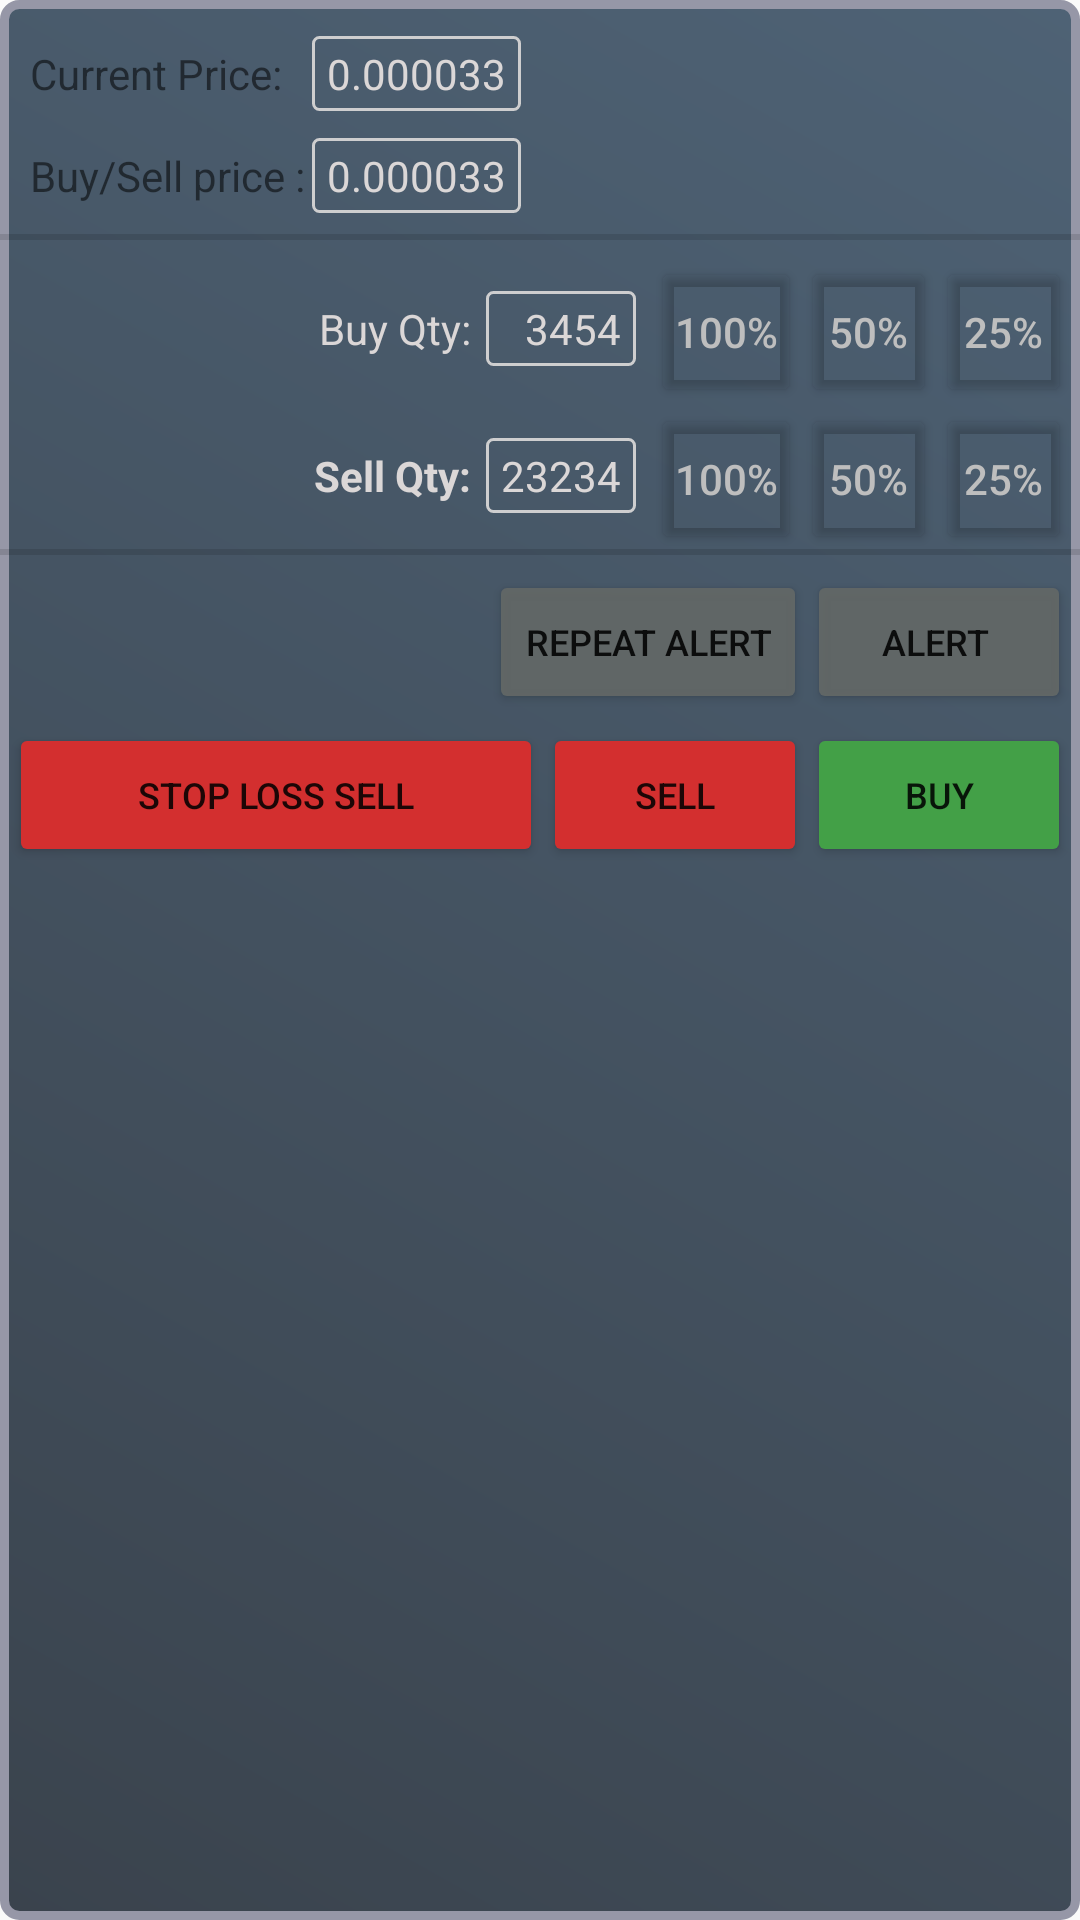

Produce the Android XML layout that renders to this screen, including the resource entries it uses.
<!-- AndroidManifest.xml: application theme Theme.AppCompat.Light.NoActionBar -->
<!-- res/layout/buy_dialog.xml -->
<RelativeLayout xmlns:android="http://schemas.android.com/apk/res/android"
    xmlns:app="http://schemas.android.com/apk/res-auto"
    xmlns:tools="http://schemas.android.com/tools"
    android:layout_width="wrap_content"
    android:layout_height="wrap_content"
    android:layout_marginStart="5dp"
    android:animateLayoutChanges="false"
    android:background="@drawable/border_gradient"
    android:clipChildren="false">

    <Button
        android:id="@+id/limit_sell_id"
        android:layout_width="wrap_content"
        android:layout_height="wrap_content"
        android:layout_alignBaseline="@id/buy_id"
        android:layout_alignParentStart="true"
        android:layout_alignParentBottom="false"
        android:layout_marginStart="3dp"
        android:layout_toLeftOf="@id/sell_id"
        android:backgroundTint="@color/RD"
        android:clickable="true"
        android:focusable="true"
        android:text="@string/stop_loss_sell"
        android:textSize="12sp" />

    <Button
        android:id="@+id/buy_id"
        android:layout_width="wrap_content"
        android:layout_height="wrap_content"
        android:layout_below="@id/alert_id"
        android:layout_alignLeft="@id/alert_id"
        android:layout_alignParentEnd="false"
        android:layout_alignParentRight="true"
        android:layout_alignParentBottom="false"
        android:layout_marginRight="3dp"
        android:backgroundTint="#43A047"
        android:clickable="true"
        android:elegantTextHeight="false"
        android:focusable="true"
        android:text="@string/buy"
        android:textSize="12sp"
        tools:ignore="RtlHardcoded" />

    <Button
        android:id="@+id/sell_id"
        android:layout_width="wrap_content"
        android:layout_height="wrap_content"
        android:layout_alignBaseline="@id/buy_id"
        android:layout_alignParentBottom="false"
        android:layout_toLeftOf="@id/buy_id"
        android:backgroundTint="@color/RD"
        android:clickable="true"
        android:focusable="true"
        android:text="@string/sell"
        android:textSize="12sp" />

    <Button
        android:id="@+id/total_id"
        android:layout_width="50dp"
        android:layout_height="50dp"
        android:layout_alignBaseline="@id/tbuy_items"
        android:layout_alignParentBottom="false"
        android:layout_toStartOf="@id/total_id2"
        android:backgroundTint="@android:color/transparent"
        android:padding="0dp"
        android:text="@string/_100"
        android:textColor="@android:color/secondary_text_light_nodisable" />

    <Button
        android:id="@+id/total_id2"
        android:layout_width="45dp"
        android:layout_height="50dp"
        android:layout_alignBaseline="@id/tbuy_items"
        android:layout_alignParentEnd="false"
        android:layout_alignParentBottom="false"
        android:layout_toStartOf="@id/total_id3"
        android:backgroundTint="@android:color/transparent"
        android:padding="0dp"
        android:text="@string/_50"
        android:textColor="@android:color/secondary_text_light_nodisable" />

    <Button
        android:id="@+id/total_id3"
        android:layout_width="45dp"
        android:layout_height="50dp"
        android:layout_alignBaseline="@id/tbuy_items"
        android:layout_alignParentEnd="true"
        android:layout_alignParentBottom="false"
        android:layout_marginEnd="3dp"
        android:backgroundTint="@android:color/transparent"
        android:padding="0dp"
        android:text="@string/_25"
        android:textColor="@android:color/secondary_text_light_nodisable" />

    <Button
        android:id="@+id/total_id4"
        android:layout_width="50dp"
        android:layout_height="50dp"
        android:layout_alignBaseline="@id/tsell_items"
        android:layout_alignStart="@id/total_id"
        android:layout_alignParentBottom="false"
        android:layout_marginStart="0dp"
        android:layout_marginEnd="0dp"
        android:layout_marginBottom="0dp"
        android:backgroundTint="@android:color/transparent"
        android:padding="0dp"
        android:text="@string/_100"
        android:textColor="@android:color/secondary_text_light_nodisable" />

    <Button
        android:id="@+id/total_id5"
        android:layout_width="45dp"
        android:layout_height="50dp"
        android:layout_alignBaseline="@id/tsell_items"
        android:layout_alignStart="@id/total_id2"
        android:layout_alignParentBottom="false"
        android:layout_marginStart="0dp"
        android:layout_marginBottom="0dp"
        android:backgroundTint="@android:color/transparent"
        android:padding="0dp"
        android:paddingStart="0dp"
        android:text="@string/_50"
        android:textColor="@android:color/secondary_text_light_nodisable"
        tools:ignore="RtlSymmetry" />

    <Button
        android:id="@+id/total_id6"
        android:layout_width="45dp"
        android:layout_height="50dp"
        android:layout_alignBaseline="@id/tsell_items"
        android:layout_alignStart="@id/total_id3"
        android:layout_alignParentEnd="false"
        android:layout_alignParentBottom="false"
        android:layout_marginStart="0dp"
        android:layout_marginEnd="3dp"
        android:layout_marginBottom="0dp"
        android:backgroundTint="@android:color/transparent"
        android:padding="0dp"
        android:paddingStart="0dp"
        android:text="@string/_25"
        android:textColor="@android:color/secondary_text_light_nodisable"
        tools:ignore="RtlSymmetry" />

    <TextView
        android:id="@+id/tcurrent_price"
        android:layout_width="wrap_content"
        android:layout_height="wrap_content"
        android:layout_alignParentBottom="false"
        android:layout_marginStart="10dp"
        android:layout_marginTop="15dp"
        android:text="@string/current_price" />

    <TextView
        android:id="@+id/tbuy_price"
        android:layout_width="wrap_content"
        android:layout_height="wrap_content"
        android:layout_below="@id/tcurrent_price"
        android:layout_alignStart="@id/tcurrent_price"
        android:layout_alignParentBottom="false"
        android:layout_marginTop="15dp"
        android:text="@string/buy_sell_price" />

    <TextView
        android:id="@+id/tbuy_items"
        android:layout_width="wrap_content"
        android:layout_height="wrap_content"
        android:layout_below="@id/divider"
        android:layout_alignParentBottom="false"
        android:layout_marginTop="15dp"
        android:layout_marginEnd="5dp"
        android:layout_toStartOf="@id/buy_items"
        android:text="@string/buy_qty"
        android:textColor="#DBD7D7" />

    <TextView
        android:id="@+id/tsell_items"
        android:layout_width="wrap_content"
        android:layout_height="wrap_content"
        android:layout_below="@id/tbuy_items"
        android:layout_alignParentBottom="false"
        android:layout_marginTop="30dp"
        android:layout_marginEnd="5dp"
        android:layout_toStartOf="@id/sell_items"
        android:text="@string/sell_qty"
        android:textColor="#DBD7D7"
        android:textStyle="bold" />

    <TextView
        android:id="@+id/current_price"
        android:layout_width="wrap_content"
        android:layout_height="wrap_content"
        android:layout_alignBaseline="@id/tcurrent_price"
        android:layout_alignParentBottom="false"
        android:layout_marginStart="10dp"
        android:layout_marginTop="10dp"
        android:layout_toEndOf="@id/tcurrent_price"
        android:background="@drawable/border"
        android:clickable="false"
        android:paddingLeft="5dp"
        android:paddingTop="3dp"
        android:paddingRight="5dp"
        android:paddingBottom="3dp"
        android:text="@string/_0_000033"
        android:textAlignment="textEnd"
        android:textColor="#DBD7D7"
        android:textSize="14sp" />


    <EditText
        android:id="@+id/buy_price"
        android:layout_width="wrap_content"
        android:layout_height="wrap_content"
        android:layout_alignBaseline="@id/tbuy_price"
        android:layout_alignParentBottom="false"
        android:layout_marginStart="10dp"
        android:layout_marginTop="10dp"
        android:layout_toEndOf="@id/tcurrent_price"
        android:background="@drawable/border"
        android:clickable="true"
        android:foreground="?attr/selectableItemBackground"
        android:inputType="textPersonName"
        android:paddingLeft="5dp"
        android:paddingTop="3dp"
        android:paddingRight="5dp"
        android:paddingBottom="3dp"
        android:text="@string/_0_000033"
        android:textAlignment="textEnd"
        android:textColor="#DBD7D7"
        android:textSize="14sp"
        android:focusable="true"
        android:importantForAutofill="no"
        tools:ignore="LabelFor" />

    <TextView
        android:id="@+id/buy_items"
        android:layout_width="wrap_content"
        android:layout_height="wrap_content"
        android:layout_alignBaseline="@id/tbuy_items"
        android:layout_alignParentBottom="false"
        android:layout_marginEnd="5dp"
        android:layout_toStartOf="@id/total_id"
        android:background="@drawable/border"
        android:minWidth="50dp"
        android:paddingLeft="5dp"
        android:paddingTop="3dp"
        android:paddingRight="5dp"
        android:paddingBottom="3dp"
        android:text="@string/_3454"
        android:textAlignment="textEnd"
        android:textColor="#DBD7D7" />

    <TextView
        android:id="@+id/sell_items"
        android:layout_width="wrap_content"
        android:layout_height="wrap_content"
        android:layout_alignBaseline="@id/tsell_items"
        android:layout_alignParentBottom="false"
        android:layout_marginTop="10dp"
        android:layout_marginEnd="5dp"
        android:layout_toStartOf="@id/total_id4"
        android:background="@drawable/border"
        android:minWidth="50dp"
        android:paddingLeft="5dp"
        android:paddingTop="3dp"
        android:paddingRight="5dp"
        android:paddingBottom="3dp"
        android:text="@string/_23234"
        android:textAlignment="textEnd"
        android:textColor="#DBD7D7" />

    <View
        android:id="@+id/divider"
        android:layout_width="wrap_content"
        android:layout_height="2dp"
        android:layout_below="@id/tbuy_price"
        android:layout_marginTop="10dp"
        android:layout_marginBottom="5dp"
        android:background="?android:attr/listDivider" />

    <View
        android:id="@+id/divider2"
        android:layout_width="wrap_content"
        android:layout_height="2dp"
        android:layout_below="@id/tsell_items"
        android:layout_marginTop="15dp"
        android:layout_marginBottom="5dp"
        android:background="?android:attr/listDivider" />

    <Button
        android:id="@+id/alert_id"
        android:layout_width="wrap_content"
        android:layout_height="wrap_content"
        android:layout_below="@id/divider2"
        android:layout_alignParentRight="true"
        android:layout_marginEnd="3dp"
        android:layout_marginBottom="3dp"
        android:backgroundTint="#F0626867"
        android:text="Alert "
        android:textSize="12sp" />

    <Button
        android:id="@+id/alert_repeat_id"
        android:layout_width="wrap_content"
        android:layout_height="wrap_content"
        android:layout_alignBottom="@id/alert_id"
        android:layout_alignParentRight="false"
        android:layout_toLeftOf="@id/alert_id"
        android:backgroundTint="#F0626867"
        android:text="Repeat Alert"
        android:textSize="12sp" />


</RelativeLayout>
<!-- resources referenced by this layout -->
<resources>
  <color name="RD">#d32f2f</color>
  <!-- drawable border (drawable) -->
  <?xml version="1.0" encoding="utf-8"?>
  
  <shape xmlns:android="http://schemas.android.com/apk/res/android"
      android:shape="rectangle" >
  
      
      <solid android:color = "@android:color/transparent" />
  
      
      <stroke
          android:width="1dp"
          android:color="#CECECF" >
      </stroke>
  
      
      <corners
          android:radius="2dp"   >
      </corners>
  
  </shape>
  <!-- drawable border_gradient (drawable) -->
  <?xml version="1.0" encoding="utf-8"?>
  
  <shape xmlns:android="http://schemas.android.com/apk/res/android"
      android:shape="rectangle" >
  
      
      <gradient
          android:startColor="#3A434D"
          android:endColor="#4E6275"
          android:angle="45"/>
  
      
      <stroke
          android:width="3dp"
          android:color="#9697A7" >
      </stroke>
  
      
      <corners
          android:radius="5dp"   >
      </corners>
  
  </shape>
  <string name="_0_000033">0.000033</string>
  <string name="_100">100%</string>
  <string name="_23234">23234</string>
  <string name="_25">25%</string>
  <string name="_3454">3454</string>
  <string name="_50">50%</string>
  <string name="buy">Buy</string>
  <string name="buy_qty">Buy Qty:</string>
  <string name="buy_sell_price">Buy/Sell price :</string>
  <string name="current_price">Current Price:</string>
  <string name="sell">Sell</string>
  <string name="sell_qty">Sell Qty:</string>
  <string name="stop_loss_sell">Stop Loss Sell</string>
</resources>
